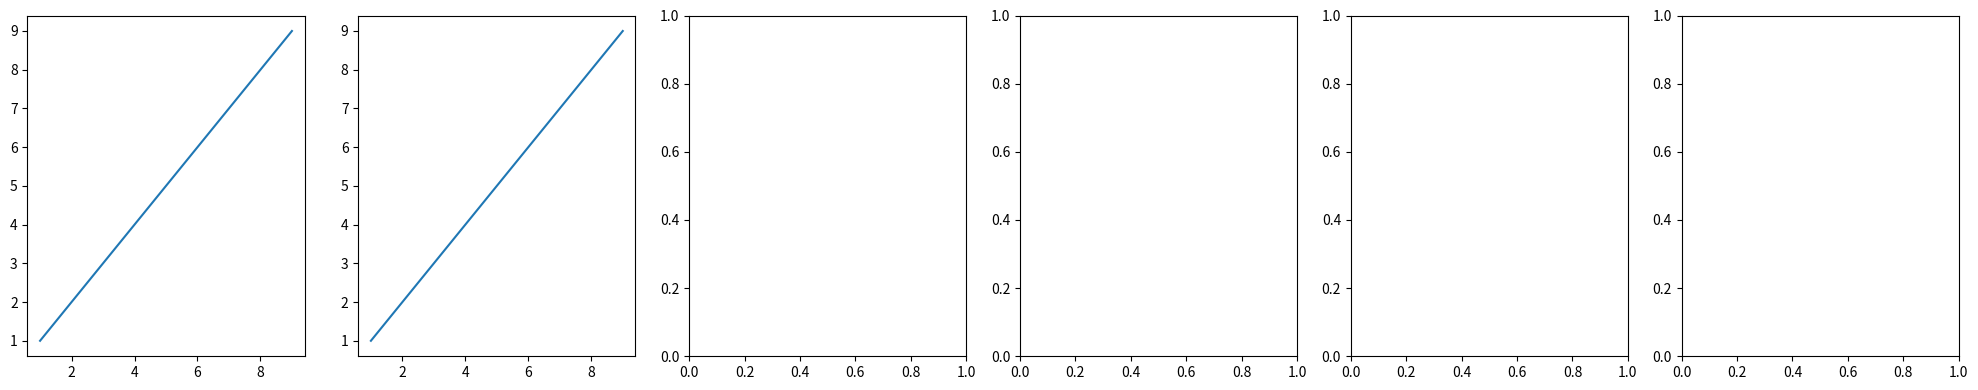

Write the Python code that produced this figure.
import matplotlib.pyplot as plt
import numpy as np

x = np.array([1, 2, 3, 
               4, 5, 6,
               7, 8, 9])
y = np.array([1, 2, 3,
              4, 5, 6,
              7, 8, 9])

fig, axes = plt.subplots(figsize=(20, 4), nrows=1, ncols=6)
plt.tight_layout()

axes[0].plot(x, y)
axes[1].plot(x, y)
plt.show()